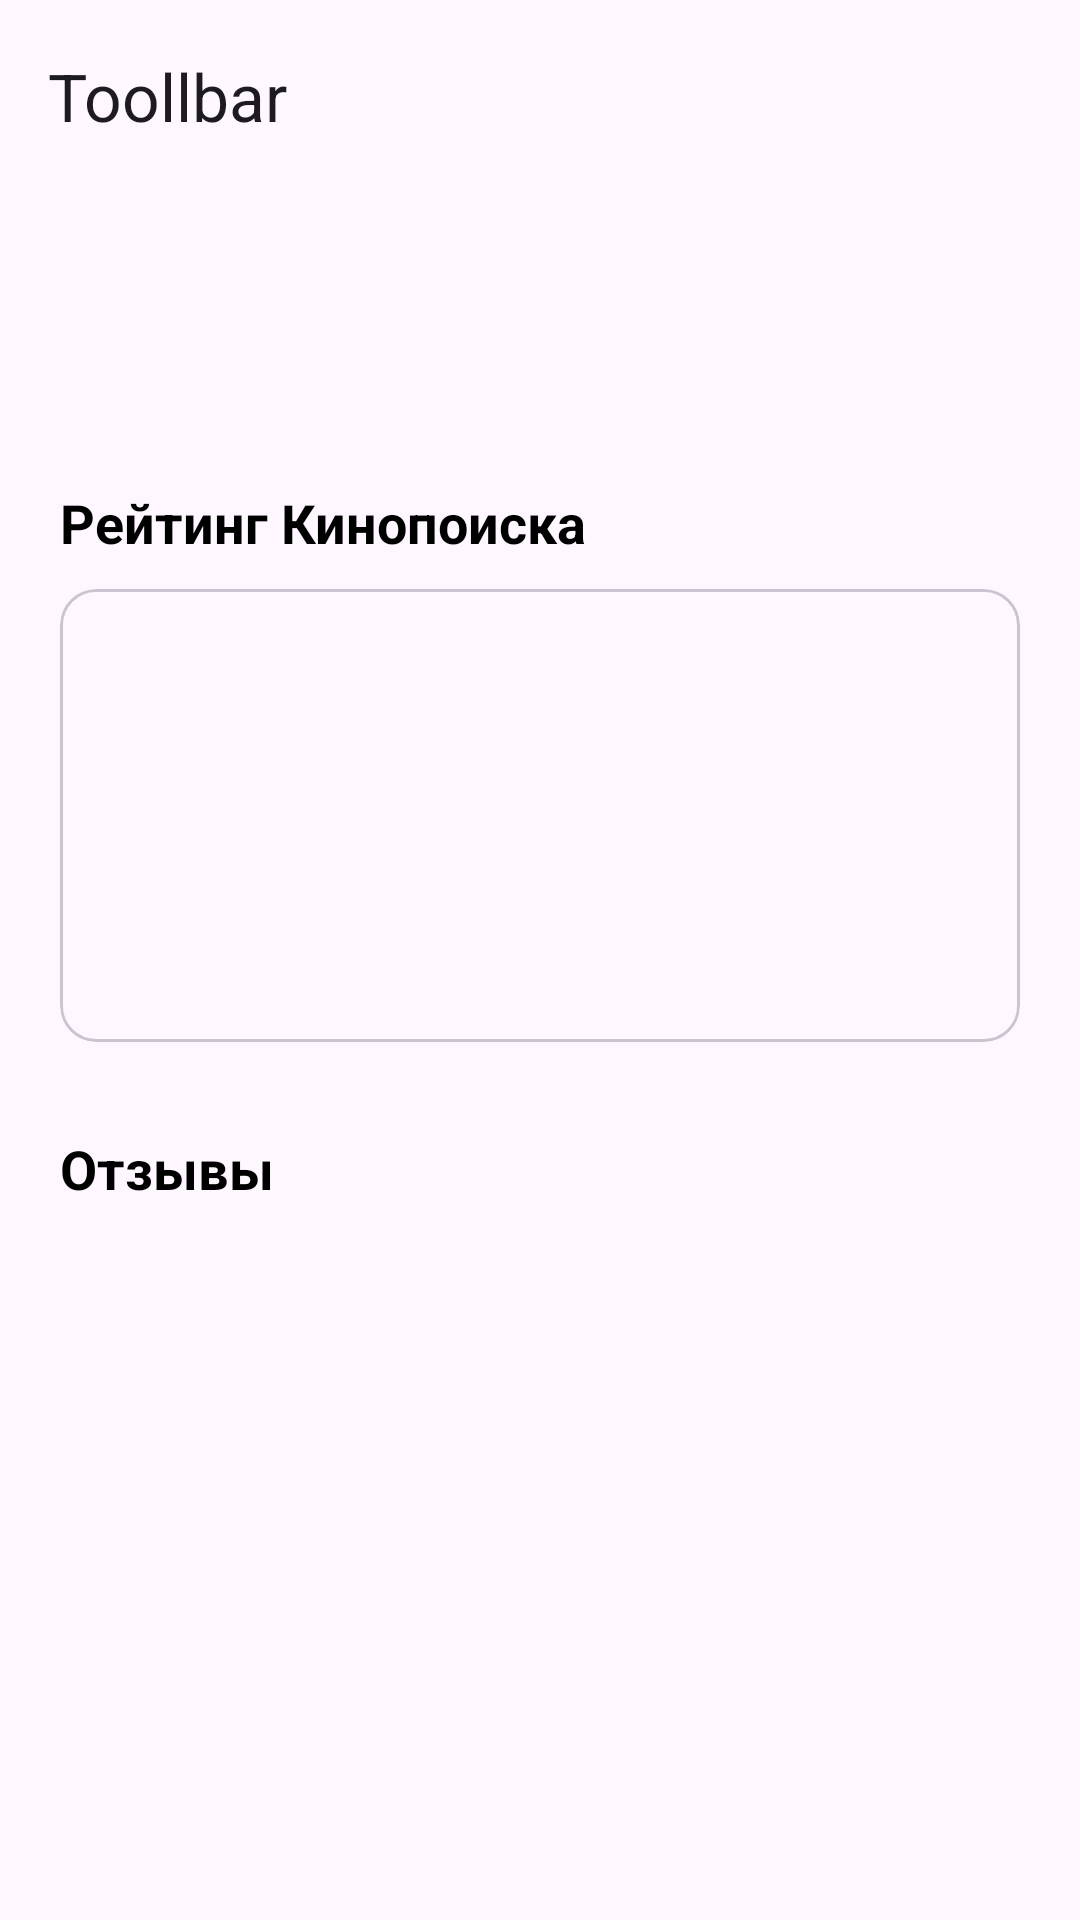

The Android layout XML behind this screen, and the referenced resources:
<!-- AndroidManifest.xml: application theme Theme.FilmFinder -->
<!-- res/layout/fragment_movie.xml -->
<?xml version="1.0" encoding="utf-8"?>
<androidx.coordinatorlayout.widget.CoordinatorLayout xmlns:android="http://schemas.android.com/apk/res/android"
    xmlns:app="http://schemas.android.com/apk/res-auto"
    xmlns:tools="http://schemas.android.com/tools"
    android:layout_width="match_parent"
    android:layout_height="match_parent"
    android:fitsSystemWindows="true"
    tools:context=".presentation.screens.movie.MovieFragment">

    <com.google.android.material.appbar.AppBarLayout
        android:layout_width="match_parent"
        android:layout_height="wrap_content"
        app:liftOnScroll="true">

        <com.google.android.material.appbar.CollapsingToolbarLayout
            android:id="@+id/collapsing_toolbar"
            android:layout_width="match_parent"
            android:layout_height="wrap_content"
            android:visibility="gone"
            app:collapsedTitleTextColor="@color/black"
            app:expandedTitleTextColor="@color/white"
            app:layout_scrollFlags="scroll|exitUntilCollapsed">

            <ImageView
                android:adjustViewBounds="true"
                android:id="@+id/moviePoster"
                android:layout_width="match_parent"
                android:layout_height="wrap_content"
                android:scaleType="fitCenter"
                app:layout_collapseMode="parallax" />

            <com.google.android.material.appbar.MaterialToolbar
                android:id="@+id/topAppBar2"
                android:layout_width="match_parent"
                android:layout_height="?attr/actionBarSize"
                android:background="@android:color/transparent"
                android:backgroundTint="@color/black"
                app:layout_collapseMode="pin"
                app:navigationIcon="@drawable/baseline_arrow_back_ios_24"
                app:title="Toollbar" />

        </com.google.android.material.appbar.CollapsingToolbarLayout>

        <com.google.android.material.appbar.MaterialToolbar
            android:id="@+id/topAppBar"
            android:layout_width="match_parent"
            android:layout_height="?attr/actionBarSize"
            app:navigationIcon="@drawable/baseline_arrow_back_ios_24"
            app:title="Toollbar" />

    </com.google.android.material.appbar.AppBarLayout>

    <FrameLayout
        android:layout_width="match_parent"
        android:layout_height="match_parent">

        <include
            android:id="@+id/errorMassageInclude"
            layout="@layout/error_massage_retry"
            android:layout_width="wrap_content"
            android:layout_height="wrap_content"
            android:layout_gravity="center" />

        <com.google.android.material.progressindicator.CircularProgressIndicator
            android:id="@+id/contentLoadingIndicator"
            android:layout_width="wrap_content"
            android:layout_height="wrap_content"
            android:layout_gravity="center"
            android:indeterminate="true"
            android:visibility="gone" />
    </FrameLayout>

    <androidx.core.widget.NestedScrollView
        android:id="@+id/content"
        android:layout_width="match_parent"
        android:layout_height="match_parent"
        android:orientation="vertical"
        android:scrollbars="none"
        app:layout_behavior="@string/appbar_scrolling_view_behavior">

        <LinearLayout
            android:layout_width="match_parent"
            android:layout_height="wrap_content"
            android:orientation="vertical"
            android:paddingBottom="50dp">

            <LinearLayout
                android:layout_width="match_parent"
                android:layout_height="wrap_content"
                android:layout_marginStart="20dp"
                android:layout_marginTop="20dp"
                android:layout_marginEnd="20dp"
                android:orientation="vertical">

                <TextView
                    android:id="@+id/shortDescription"
                    android:layout_width="wrap_content"
                    android:layout_height="wrap_content"
                    android:layout_gravity="center"
                    android:textStyle="bold" />

                <TextView
                    android:id="@+id/description"
                    android:layout_width="wrap_content"
                    android:layout_height="wrap_content"
                    android:layout_gravity="center"
                    android:layout_marginTop="10dp"
                    android:ellipsize="end"
                    android:maxLines="4" />

            </LinearLayout>

            <LinearLayout
                android:id="@+id/ratingLayout"
                android:layout_width="match_parent"
                android:layout_height="wrap_content"
                android:layout_marginStart="20dp"
                android:layout_marginTop="30dp"
                android:layout_marginEnd="20dp"
                android:orientation="vertical">

                <TextView
                    android:layout_width="wrap_content"
                    android:layout_height="wrap_content"
                    android:text="Рейтинг Кинопоиска"
                    android:textColor="@color/black"
                    android:textSize="18sp"
                    android:textStyle="bold" />

                <com.google.android.material.card.MaterialCardView
                    android:layout_width="match_parent"
                    android:layout_height="wrap_content"
                    android:layout_marginTop="10dp">

                    <LinearLayout
                        android:layout_width="match_parent"
                        android:layout_height="match_parent"
                        android:orientation="vertical"
                        android:paddingTop="30dp"
                        android:paddingBottom="30dp">

                        <TextView
                            android:id="@+id/kpRating"
                            android:layout_width="wrap_content"
                            android:layout_height="wrap_content"
                            android:layout_gravity="center"
                            android:textSize="54sp"
                            android:textStyle="bold" />

                        <TextView
                            android:id="@+id/votesNumber"
                            android:layout_width="wrap_content"
                            android:layout_height="wrap_content"
                            android:layout_gravity="center" />
                    </LinearLayout>
                </com.google.android.material.card.MaterialCardView>

            </LinearLayout>

            <LinearLayout
                android:id="@+id/commentsLayout"
                android:layout_width="match_parent"
                android:layout_height="wrap_content"
                android:layout_marginTop="30dp"
                android:orientation="vertical">

                <TextView
                    android:layout_width="wrap_content"
                    android:layout_height="wrap_content"
                    android:layout_marginStart="20dp"
                    android:layout_marginBottom="10dp"
                    android:text="Отзывы"
                    android:textColor="@color/black"
                    android:textSize="18sp"
                    android:textStyle="bold" />

                <androidx.recyclerview.widget.RecyclerView
                    android:id="@+id/recyclerComments"
                    android:layout_width="match_parent"
                    android:layout_height="210dp"
                    android:clipToPadding="false"
                    android:nestedScrollingEnabled="false"
                    android:paddingEnd="20dp" />

                <include
                    android:id="@+id/errorMassageComments"
                    layout="@layout/error_massage_retry"
                    android:layout_width="match_parent"
                    android:layout_height="210dp"
                    android:layout_gravity="center" />

            </LinearLayout>

            <LinearLayout
                android:id="@+id/postersLayout"
                android:layout_width="match_parent"
                android:layout_height="wrap_content"
                android:layout_marginTop="30dp"
                android:orientation="vertical">

                <TextView
                    android:layout_width="wrap_content"
                    android:layout_height="wrap_content"
                    android:layout_marginStart="20dp"
                    android:layout_marginBottom="10dp"
                    android:text="Похожие фильмы"
                    android:textColor="@color/black"
                    android:textSize="18sp"
                    android:textStyle="bold" />


                <androidx.recyclerview.widget.RecyclerView
                    android:id="@+id/recyclerPosters"
                    android:layout_width="match_parent"
                    android:layout_height="wrap_content"
                    android:nestedScrollingEnabled="false" />


            </LinearLayout>

        </LinearLayout>

    </androidx.core.widget.NestedScrollView>

</androidx.coordinatorlayout.widget.CoordinatorLayout>
<!-- res/layout/error_massage_retry.xml (included above) -->
<?xml version="1.0" encoding="utf-8"?>
<LinearLayout xmlns:android="http://schemas.android.com/apk/res/android"
    xmlns:app="http://schemas.android.com/apk/res-auto"
    android:id="@+id/errorMassage"
    android:layout_width="wrap_content"
    android:layout_height="wrap_content"
    android:layout_gravity="center"
    android:layout_marginBottom="20dp"
    android:orientation="vertical"
    android:visibility="gone">

    <TextView
        android:layout_width="wrap_content"
        android:layout_height="wrap_content"
        android:layout_gravity="center"
        android:text="@string/fragment_movie_search_something_went_wrong" />

    <Button
        android:id="@+id/retryButton"
        style="?attr/materialIconButtonOutlinedStyle"
        android:layout_width="wrap_content"
        android:layout_height="wrap_content"
        android:layout_gravity="center"
        app:icon="@drawable/baseline_refresh_24" />
</LinearLayout>
<!-- resources referenced by this layout -->
<resources>
  <style name="Theme.FilmFinder" parent="Base.Theme.FilmFinder" />
  <style name="Base.Theme.FilmFinder" parent="Theme.Material3.DayNight.NoActionBar">
          
          
          <item name="actionBarTheme">@style/ThemeOverlay.Material3.Dark.ActionBar</item>
          <item name="windowActionModeOverlay">true</item>
      </style>
  <!-- not gathered from this repository: default colours our renderer supplied (Android Studio template values) -->
  <color name="black">#FF000000</color>
  <color name="white">#FFFFFFFF</color>
</resources>
